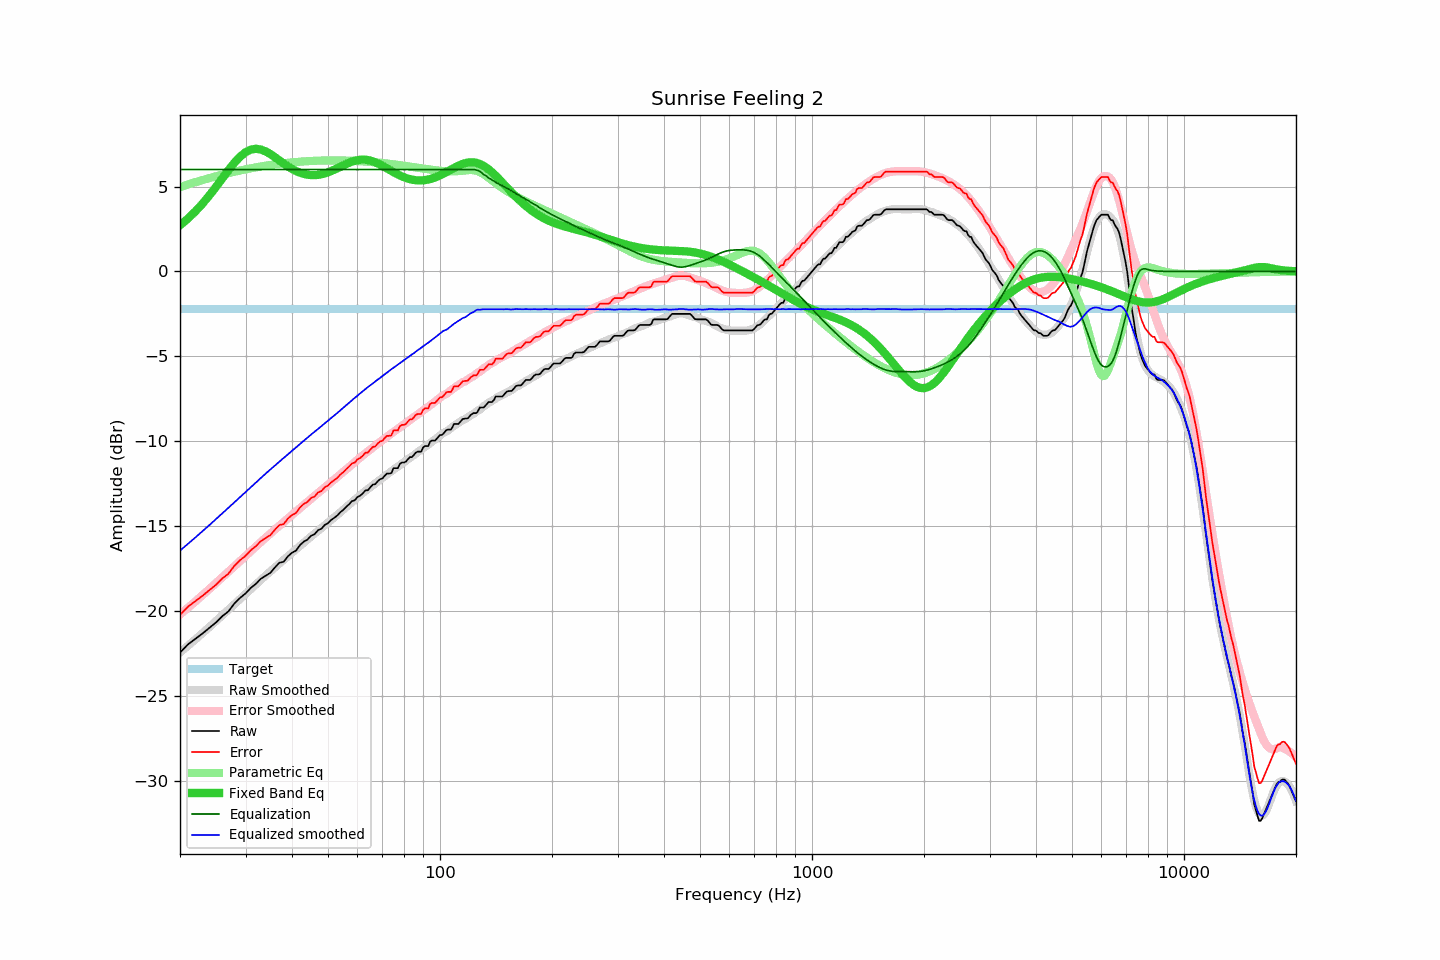

Values plotted in this chart, from the file beside it:
frequency, raw, error, smoothed, error_smoothed, equalization, parametric_eq, equalized_raw, equalized_smoothed, target
20, -22.44, -20.22, -22.43, -20.20, 6.00, 2.72, -16.44, -16.43, -2.22
21, -21.96, -19.74, -22.04, -19.81, 6.00, 3.11, -15.96, -16.04, -2.22
22, -21.63, -19.41, -21.66, -19.42, 6.00, 3.53, -15.63, -15.66, -2.22
23, -21.31, -19.09, -21.29, -19.05, 6.00, 3.99, -15.31, -15.29, -2.22
24, -20.98, -18.76, -20.93, -18.69, 6.00, 4.48, -14.98, -14.93, -2.22
25, -20.66, -18.44, -20.58, -18.34, 6.00, 4.98, -14.66, -14.58, -2.22
26, -20.29, -18.07, -20.24, -18.00, 6.00, 5.48, -14.29, -14.24, -2.22
27, -20.01, -17.79, -19.91, -17.67, 6.00, 5.96, -14.01, -13.91, -2.22
28, -19.55, -17.33, -19.59, -17.36, 6.00, 6.40, -13.55, -13.59, -2.22
29, -19.22, -17.00, -19.28, -17.05, 6.00, 6.75, -13.22, -13.28, -2.22
30, -18.96, -16.74, -18.99, -16.75, 6.00, 7.02, -12.96, -12.99, -2.22
31, -18.63, -16.41, -18.70, -16.46, 6.00, 7.17, -12.63, -12.70, -2.22
32, -18.39, -16.17, -18.42, -16.19, 6.00, 7.22, -12.39, -12.42, -2.22
33, -18.09, -15.87, -18.15, -15.92, 6.00, 7.18, -12.09, -12.15, -2.22
34, -17.91, -15.69, -17.90, -15.67, 6.00, 7.06, -11.91, -11.90, -2.22
35, -17.74, -15.52, -17.65, -15.43, 6.00, 6.91, -11.74, -11.65, -2.22
36, -17.42, -15.20, -17.42, -15.19, 6.00, 6.72, -11.42, -11.42, -2.22
37, -17.15, -14.93, -17.20, -14.97, 6.00, 6.53, -11.15, -11.20, -2.22
38, -17.09, -14.87, -16.98, -14.75, 6.00, 6.35, -11.09, -10.98, -2.22
39, -16.77, -14.55, -16.77, -14.54, 6.00, 6.18, -10.77, -10.77, -2.22
40, -16.56, -14.34, -16.56, -14.33, 6.00, 6.03, -10.56, -10.56, -2.22
41, -16.44, -14.22, -16.36, -14.13, 6.00, 5.91, -10.44, -10.36, -2.22
42, -16.12, -13.90, -16.17, -13.94, 6.00, 5.81, -10.12, -10.17, -2.22
43, -15.91, -13.69, -15.97, -13.75, 6.00, 5.74, -9.91, -9.97, -2.22
44, -15.79, -13.57, -15.79, -13.56, 6.00, 5.70, -9.79, -9.79, -2.22
45, -15.56, -13.34, -15.61, -13.39, 6.00, 5.67, -9.56, -9.61, -2.22
46, -15.47, -13.25, -15.44, -13.21, 6.00, 5.67, -9.47, -9.44, -2.22
47, -15.23, -13.01, -15.27, -13.04, 6.00, 5.69, -9.23, -9.27, -2.22
48, -15.15, -12.93, -15.10, -12.88, 6.00, 5.72, -9.15, -9.10, -2.22
49, -14.92, -12.70, -14.94, -12.72, 6.00, 5.77, -8.92, -8.94, -2.22
50, -14.82, -12.60, -14.78, -12.56, 6.00, 5.84, -8.82, -8.78, -2.22
51, -14.63, -12.41, -14.62, -12.40, 6.00, 5.91, -8.63, -8.62, -2.22
52, -14.50, -12.28, -14.47, -12.24, 6.00, 5.99, -8.50, -8.47, -2.22
53, -14.36, -12.14, -14.32, -12.09, 6.00, 6.08, -8.36, -8.32, -2.22
54, -14.17, -11.95, -14.16, -11.94, 6.00, 6.16, -8.17, -8.16, -2.22
55, -14.03, -11.81, -14.02, -11.79, 6.00, 6.25, -8.03, -8.02, -2.22
56, -13.85, -11.63, -13.87, -11.64, 6.00, 6.33, -7.85, -7.87, -2.22
57, -13.70, -11.48, -13.72, -11.50, 6.00, 6.40, -7.70, -7.72, -2.22
58, -13.52, -11.30, -13.58, -11.36, 6.00, 6.46, -7.52, -7.58, -2.22
59, -13.47, -11.25, -13.45, -11.22, 6.00, 6.51, -7.47, -7.45, -2.22
60, -13.28, -11.06, -13.31, -11.09, 6.00, 6.55, -7.28, -7.31, -2.22
61, -13.20, -10.98, -13.18, -10.96, 6.00, 6.58, -7.20, -7.18, -2.22
62, -13.07, -10.85, -13.05, -10.83, 6.00, 6.58, -7.07, -7.05, -2.22
63, -12.89, -10.67, -12.93, -10.71, 6.00, 6.58, -6.89, -6.93, -2.22
64, -12.88, -10.66, -12.81, -10.59, 6.00, 6.56, -6.88, -6.81, -2.22
65, -12.70, -10.48, -12.70, -10.47, 6.00, 6.52, -6.70, -6.70, -2.22
66, -12.55, -10.33, -12.59, -10.36, 6.00, 6.48, -6.55, -6.59, -2.22
67, -12.52, -10.30, -12.47, -10.25, 6.00, 6.42, -6.52, -6.47, -2.22
68, -12.35, -10.13, -12.37, -10.14, 6.00, 6.36, -6.35, -6.37, -2.22
69, -12.23, -10.01, -12.26, -10.04, 6.00, 6.29, -6.23, -6.26, -2.22
70, -12.19, -9.97, -12.16, -9.93, 6.00, 6.22, -6.19, -6.16, -2.22
71, -12.03, -9.81, -12.05, -9.83, 6.00, 6.14, -6.03, -6.05, -2.22
72, -11.90, -9.68, -11.95, -9.73, 6.00, 6.07, -5.90, -5.95, -2.22
73, -11.90, -9.68, -11.86, -9.64, 6.00, 5.99, -5.90, -5.86, -2.22
74, -11.87, -9.65, -11.76, -9.54, 6.00, 5.92, -5.87, -5.76, -2.22
75, -11.58, -9.36, -11.67, -9.45, 6.00, 5.84, -5.58, -5.67, -2.22
76, -11.58, -9.36, -11.58, -9.35, 6.00, 5.78, -5.58, -5.58, -2.22
77, -11.58, -9.36, -11.49, -9.26, 6.00, 5.71, -5.58, -5.49, -2.22
78, -11.33, -9.11, -11.40, -9.18, 6.00, 5.65, -5.33, -5.40, -2.22
79, -11.25, -9.03, -11.30, -9.09, 6.00, 5.60, -5.25, -5.30, -2.22
... 553 more rows
